Image classification data set "Vegetable Images" (VeggieHealth/ML-Projects on GitHub). Class labels (13): Cassava_leaves, Enoki_mushrooms, Gnetum_gnemon, Jamur_Kancing, Red Spinach, Spinach, bayam_hijau, bean_sprouts, sawi_hijau, sawi_putih, spinach, string_bean, water_spinach.

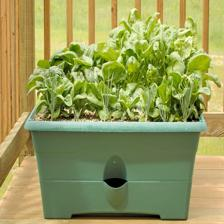
Label: Spinach

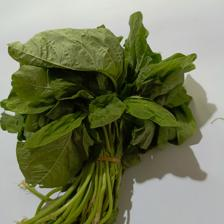
Label: bayam_hijau

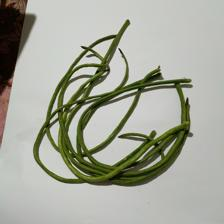
Label: string_bean

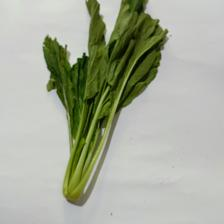
Label: sawi_hijau

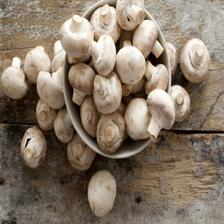
Label: Jamur_Kancing

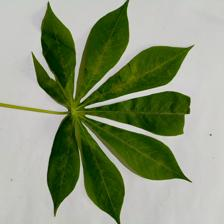
Label: Cassava_leaves
